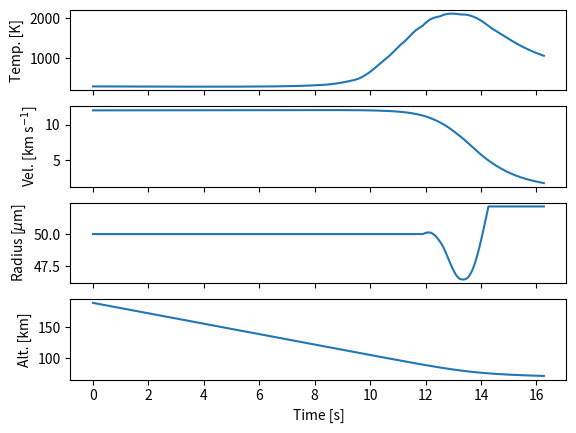

Write Python code to recreate this figure.
###############################################################################
# [redacted]
#
# This code implements the equations of Genge et al. (2016), which follows the
# model of Love and Brownlee (1991). This file will calculate the properties of
# an iron micrometeorite entering Earth's atmosphere.
#
# To run the model:
#
# Contact [email redacted] with questions or comments on this code.
###############################################################################

from math import sin,cos,sqrt,atan,asin,pi,exp
import numpy as np
import matplotlib.pyplot as plt
from matplotlib.patches import Circle
import sys

#Define constants here
gravity_0 = 9.8 #gravity at Earth's surface [m s-2]
earth_rad = 6.37E6 #radius of Earth [m]
kb = 1.381E-23 #Boltzmann constant [J K-1]
proton_mass = 1.67E-27 #mass of a proton [kg]
sigma = 5.67E-8 #Stefan-Boltzmann constant [W m-2 K-4]
gas_const = 8.314 #ideal gas constant [J mol-1 K-1]


def US1976StandardAtmosphere(altitude):
    """
    Gives the total density and the oxygen density for a given altitude from
    the 1976 US Standard Atmosphere. Assume no atmosphere above 190km, which 
    follows Love and Brownlee (1991). This function is not to be called for
    altitudes below 70 km (use the other function, which assumes hydrostatic
    equilibrium).

    Inputs:
        altitude - the micrometeorite altitude above the Earth's center [m]
    
    Returns:
        rho_a - total atmospheric density [kg m-3]
        rho_o - total oxygen density (all assumed atomic O) [kg m-3]
    """

    alt = altitude - earth_rad 
    rho_a = 0
    rho_o = 0

    alt_data = [ #altitude points [m]
        70000,
        75000,
        80000,
        85000,
        90000,
        95000,
        100000,
        110000,
        120000,
        130000,
        140000,
        150000,
        160000,
        170000,
        180000,
        190000]

    rho_a_data = [ #atmospheric density points [kg m-3]
        8.82E-05,
        3.99E-05,
        1.85E-05,
        8.22E-06,
        3.42E-06,
        1.39E-06,
        5.60E-07,
        9.71E-08,
        2.22E-08,
        8.15E-09,
        3.83E-09,
        2.08E-09,
        1.23E-09,
        7.82E-10,
        5.19E-10,
        3.58E-10]

    rho_o_data = [ #total atmospheric oxygen [kg m-3]
        3.71E-05,
        1.68E-05,
        7.75E-06,
        1.61E-06,
        7.92E-07,
        3.21E-07,
        1.26E-07,
        2.00E-08,
        4.80E-09,
        1.96E-09,
        1.03E-09,
        6.19E-10,
        4.06E-10,
        2.83E-10,
        2.05E-10,
        1.54E-10]


    if alt < 190000:
        idx = 0
        for i in range(0,len(alt_data)-1):
            if alt > alt_data[i] and alt < alt_data[i+1]:
                idx = i
                break

        frac_low = 1 - (alt-alt_data[idx])/(alt_data[idx+1] - 
                alt_data[idx])

        rho_a = rho_a_data[idx]*frac_low + rho_a_data[idx+1]*(1-frac_low)
        rho_o = rho_o_data[idx]*frac_low + rho_o_data[idx+1]*(1-frac_low)

    return rho_a, rho_o




def velocityUpdate(theta, v_0, rho_a, rho_m, rad, dt, altitude):
    """
    Calculates the velocity magnitude of a micrometeorite as it moves through
    the atmosphere. This is based on equation 1 of Genge et al. (2016).

    Inputs:
        theta    - the angle between the velocity vector and the Earth's 
                   surface.An angle of 90 is parallel to the surface.
        v_0      - current particle velocity magnitude [m s-1]
        rho_a    - atmospheric density [kg m-3]
        rho_m    - density of micrometeorite [kg m-3]
        rad      - radius of the micrometeorite [m]
        dt       - the time step [s]
        altitude - the altitude of the micrometeorite from the Earth's center
                   (not from the surface!) [m]

    Returns:
        velocity  - the magnitude of the velocity vector [m s-2]
        new_theta - the new angle of the velocity vector 

    """

    #this scaling is from pg 11 of David's book
    gravity = gravity_0*(earth_rad/altitude)**2

    drag = 0.75*rho_a*v_0**2/(rad*rho_m)*dt
    new_velocity = v_0 - drag

    #the velocity in the vertical direction
    vel_y = cos(theta)*new_velocity + gravity*dt

    #the velocity in the horizontal direction
    vel_x = sin(theta)*new_velocity

    velocity = sqrt(vel_x**2 + vel_y**2)

    new_theta = atan(vel_x/vel_y)
    if vel_y < 0:
        #the micrometeorite is moving away from Earth, make the angle positive
        new_theta += pi

    return velocity, new_theta




def positionUpdate(altitude, velocity, theta, phi, dt):
    """
    Update the position of the micrometeorite. The position is recorded using
    the altitude and the degrees travelled around the Earth's center (phi). As
    the Earth curves under the micrometeorite the velocity vector angle (theta)
    also changes. This function returns the updated theta value after motion is
    accounted for.

    Inputs:
        altitude - the altitude of the micrometeorite from Earth's center [m]
        velocity - the velocity of the micrometeorite [m s-1]
        theta    - the angle of the velocity vector relative to the surface
        phi      - the angle of the micrometeorite around the Earth
        dt       - the time step [s]

    Returns
        new_theta - the updated angle for the velocity vector
        phi       - the updated angle around the Earth
        new_alt   - the updated altitude [m]
        
    """

    #calculate the distance travelled
    dist = velocity*dt

    #find the new altitude with law of cosines
    new_alt = sqrt(altitude**2 + dist**2 - 2.0*dist*altitude*cos(theta))

    #find the change in phi
    delta_phi = asin(dist*sin(theta)/new_alt)

    phi += delta_phi
    new_theta = theta + delta_phi
    
    return new_theta, phi, new_alt 


def atmosphericDensity(p_sur, altitude, temp, scale_height, m_bar, beta=1.0):
    """
    Returns the atmospheric density at a given altitude assuming an isothermal
    atmosphere that is in hydrostatic equilibrium and well mixed.

    Inputs:
        p_sur        - the surface pressure of the atmosphere [Pa]
        altitude     - the distance above Earth's center [m]
        temp         - the isothermal atmospheric temperature [K]
        scale_height - the scale height of the atmosphere [m]
        m_bar        - mean molecular weight of the atmosphere [kg]

    Returns:
        rho_a - atmosphere density at altitude [kg m-3]
    """

    height = altitude - earth_rad
    if height < 0:
        #can happen on the last run
        height = 0
    pressure = p_sur*exp(-height/scale_height*beta)
    rho_a = m_bar*pressure/(kb*temp)

    
    return rho_a


def updateRadiusAndDensity(M_Fe, M_FeO):
    """
    Calculate the radius and bulk density of the micrometeorite using the mass
    fraction of Fe to FeO.

    Inputs:
        M_Fe  - mass of Fe in the micrometeorite [kg]
        M_FeO - mass of FeO in the micrometeorite [kg]

    Returns:
        new_rad - updated micrometeorite radius [m]
        new_rho - updated micrometeorite density [kg m-3]
    """

    #densities from from the paragraph below equation 10 in Genge et al. (2016)
    rho_Fe = 7000 #liquid Fe density [kg m-3]
    rho_FeO = 4400 #liquid FeO density [kg m-3]

    volume = M_Fe/rho_Fe + M_FeO/rho_FeO
    new_rad = (3*volume/(4*pi))**(1/3)

    new_rho = (M_Fe + M_FeO)/volume

    return new_rad, new_rho




def simulateParticle(radius, velocity, theta):
    """
    Top level function to simulate a micrometeorite.

    Inputs:
        radius   - the radius of the micrometeorite [m]
        velocity - the initial entry velocity of the micrometeorite [m s-1]
        theta    - initial entry angle of the micrometeorite [radians]

    Returns:
        radius    - the final micrometeorite radius [m]
        total_Fe  - total mass of Fe remaining [kg]
        total_FeO - total mass of FeO remaining [kg]
        max_temp  - maximum temperature of micrometeorite [K]
    """

    #atmospheric constants, taken from David's book
    m_bar = 29*proton_mass #mean molecular weight of the atmosphere [kg m-3]
    scale_height = 8400 #atmospheric scale height [m]
    isothermal_temp = 288 #temperature of the atmosphere [K]
    p_sur = 1.0E5 #surface pressure [Pa]

    temp = isothermal_temp #assumed temp of micrometeorite at start

    rho_m = 7000.0 #micrometeorite density, starts as pure Fe [kg m-3]


    total_Fe = 4/3*pi*radius**3*rho_m #mass of Fe
    total_FeO = 0 #mass of FeO
    Fe_metling_temp = 1809 #temperature at which Fe melts [K]
    FeO_melting_temp = 1720 #melting temp of Fe) [K]



    phi = 0 #initial position around the Earth (always starts at 0)
    altitude = 1.90E5 + earth_rad #initial altitude [m]
    M_Fe = 4/3*pi*radius**3*rho_m #mass of Fe
    M_FeO = 0 #mass of FeO

    #this specific heat was taken from figure 1 of Stolen et al (2015)
    #c_sp = 390 #specific heat of FeO from Stolen et al. (2015) [J K-1 kg-1]
    #figure 2 in the same paper shows a c_sp of 696 [J K-1 kg-1], so try both?
    #c_sp = 4.377E-5
    c_sp = 949.26

    #latent heat of vaporization. This value is for silicates and taken from
    #love and Brownlee (1991) by Genge. Genge doesn't say that he uses a 
    #different L_v for FeO... But Fe is only slightly different (6.265E6) so 
    #it's probably ok.
    L_v = 6.050E6 #[J kg-1]

    m_FeO = 0.0718 #molecular weight of FeO [kg mol-1]
    m_Fe = 0.0558 #molecular weight of Fe [kg mol-1]
    m_O = 0.016 #molecular weight of O [kg mol-1]

    max_iter = 3000
    dt = 0.01 #time step [s]
    end_index = -1

    max_temp = 0

    #storage arrays
    temps = np.zeros(max_iter)
    velocities = np.zeros(max_iter)
    radii = np.zeros(max_iter)
    altitudes = np.zeros(max_iter)
    times = np.zeros(max_iter)


       
    for i in range(0, max_iter):
        if altitude - earth_rad >= 70000:
            rho_a, rho_o = US1976StandardAtmosphere(altitude)
        else:
            rho_a = atmosphericDensity(p_sur, altitude, isothermal_temp, 
                    scale_height, m_bar)
            rho_o = rho_a*0.21 #just use 21% oxygen at this point
        velocity, theta = velocityUpdate(theta, velocity, rho_a, rho_m, radius, 
                dt, altitude)
        theta, phi, altitude = positionUpdate(altitude, velocity, theta, phi, dt)

        #Genge equation 13, which is in [dynes cm-2], convert to[Pa]
        p_v = 10**(11.3-2.0126E4/temp)

        #Genge equation 7, but the Langmuir formula has been adjusted for SI
        #units instead of cgs. It's unclear if Genge mixed units here...
        dM_evap_dt = 4*pi*radius**2*p_v*sqrt(m_FeO/(2*pi*gas_const*temp))


        #to read more about the Langmuir formula see this website:
        #http://www.atsunday.com/2013/07/water-evaporation-rate-per-surface-area.html?m=1

        dM_Fe_dt = 0
        dM_FeO_dt = 0

        #make sure there's some Fe before trying to oxidize it
#        if temp > FeO_melting_temp:
#            dM_FeO_dt = -dM_evap_dt 
        if total_Fe > 0 and temp > Fe_metling_temp:
            #equation 11, Fe lost to oxidation [kg s-1]
            dM_Fe_dt = -m_Fe/m_O*rho_o*pi*radius**2*velocity

            #equation 12, FeO growth [kg s-1]
            dM_FeO_dt = m_FeO/m_O*rho_o*pi*radius**2*velocity - dM_evap_dt

            #check if there's any Fe left
            if total_Fe - dM_Fe_dt*dt < 0:
                dM_Fe_dt = -total_Fe/dt
                dM_FeO_dt = dM_Fe_dt*m_FeO/m_Fe - dM_evap_dt

        total_Fe += dM_Fe_dt*dt
        total_FeO += dM_FeO_dt*dt

        if total_FeO < 0:
            total_FeO = 0

        #genge equation 4
        dq_ox_dt = 3716*dM_FeO_dt

        #equation 6 of Genge (2016). This has the oxidation energy considered
        #which is described by equation 14
        dT_dt = 1/(radius*c_sp*rho_m)*(3*rho_a*velocity**3/8 - 
                3*L_v*dM_evap_dt/(4*pi*radius**2) - 3*sigma*temp**4 - 
                3*dq_ox_dt/(4*pi*radius**2))
        temp += dT_dt*dt

        if total_FeO + total_Fe > 0:
            radius, rho_m = updateRadiusAndDensity(total_Fe, total_FeO)
        else:
            radius = 0
            rho_m = 0

        if temp > max_temp:
            max_temp = temp

        try:
            print("%3d: Fe: %3.0f%%, temp: %5.0f, radius: %0.1f [microns]"%(i,
                total_Fe/(total_Fe+total_FeO)*100,temp,radius/(1.0E-6)))

            if total_FeO < 0:
                print("     FeO under 0! %2.2e"%(total_FeO))
        except:
            print(total_FeO)
            print(total_Fe)
            print(radius)
            print(temp)

            break

        temps[i]=temp
        velocities[i] = velocity
        radii[i] = radius
        altitudes[i] = altitude
        times[i] = dt*i

        #check if the particle has started cooling significantly
        if temp < max_temp/2 or radius == 0:
            end_index = i
            print("Early end!")
            break

    print("\n\nFinal radius: %0.1f [microns]\nMax temperature: %0.0f[K]\nFe mass fraction: %0.2f"%(radius*1.0E6, max_temp, total_Fe/(total_Fe+total_FeO)))

    plotParticleParameters(temps[0:end_index+1], velocities[0:end_index+1], 
            radii[0:end_index+1], altitudes[0:end_index+1], times[0:end_index+1])

    return radius, total_Fe, total_FeO, max_temp



def compareStandardAndHydrostaticAtmospheres():

    #atmospheric constants
    m_bar = 29*proton_mass #mean molecular weight of the atmosphere [kg m-3]
    scale_height = 8400 #atmospheric scale height [m]
    isothermal_temp = 288 #temperature of the atmosphere [K]
    p_sur = 1.0E5 #surface pressure [Pa]

    altitudes = np.linspace(earth_rad+7.0E4,earth_rad+1.9E5, 20)

    stnd_rho = np.zeros(len(altitudes))
    stnd_ox = np.zeros_like(stnd_rho)

    hydro_rho0 = np.zeros_like(stnd_rho)
    hydro_rho1 = np.zeros_like(stnd_rho)
    hydro_rho2 = np.zeros_like(stnd_rho)

    hydro_ox = np.zeros_like(stnd_rho)

    for i in range(0,len(altitudes)):
        alt = altitudes[i]
        rho_a, rho_o = US1976StandardAtmosphere(alt)
        rho_o = rho_o/2

        stnd_rho[i] = rho_a
        stnd_ox[i] = rho_o

        rho_a0 = atmosphericDensity(p_sur, alt, isothermal_temp, 
                scale_height, m_bar)
        rho_o = rho_a0*0.21 #just use 21% oxygen at this point

        rho_a1 = atmosphericDensity(p_sur, alt, isothermal_temp, 
                scale_height, m_bar, beta=0.95)

        rho_a2 = atmosphericDensity(p_sur, alt, isothermal_temp, 
                scale_height, m_bar, beta=1.07)



        hydro_rho0[i] = rho_a0
        hydro_ox[i] = rho_o

        hydro_rho1[i] = rho_a1
        hydro_rho2[i] = rho_a2

    altitudes = (altitudes-earth_rad)/1000 #convert to altitude in km
    plt.plot(stnd_rho, altitudes,'ro', label="US Standard")
    plt.plot(stnd_ox, altitudes,'bo', label="Stnd ox")
    plt.plot(hydro_rho0, altitudes, 'r', label="Hydrostatic")
    #plt.plot(hydro_ox, altitudes,'b', label="Hydro ox")
    plt.plot(hydro_rho1, altitudes, 'b', label="Beta=0.95")
    plt.plot(hydro_rho2, altitudes, 'k', label="Beta=1.07")

    plt.gca().set_xscale("log")
    plt.xlabel(r"Atmospheric Density [kg m$^{-3}$]")
    plt.ylabel("Altitude [km]")
    plt.ylim([70,190])
    plt.legend()
    plt.show()


def plotParticleParameters(temps, velocities, rads, altitudes, times):
    """
    Function to plot the various parameters of the simulation.

    Inputs:
        temps      - temperatures [K]
        velocities - micrometeorite velocities [m s-1]
        rads       - micrometeorite radii [m]
        altitudes  - micrometeorite altitude above Earth's center [m]
        times      - times [s]
    """

    fig, (ax1,ax2,ax3,ax4) = plt.subplots(4,1, sharex=True)

    ax1.plot(times,temps)
    ax1.set_ylabel("Temp. [K]")
    
    ax2.plot(times,velocities/1000)
    ax2.set_ylabel(r"Vel. [km s$^{-1}$]")

    ax3.plot(times,rads*(1.0E6))
    ax3.set_ylabel(r"Radius [$\mu$m]")

    ax4.plot(times,(altitudes-earth_rad)/1000)
    ax4.set_ylabel("Alt. [km]")
    ax4.set_xlabel("Time [s]")

    plt.show()



simulateParticle(50*1.0E-6, 12000, 45*pi/180)
#compareStandardAndHydrostaticAtmospheres()





